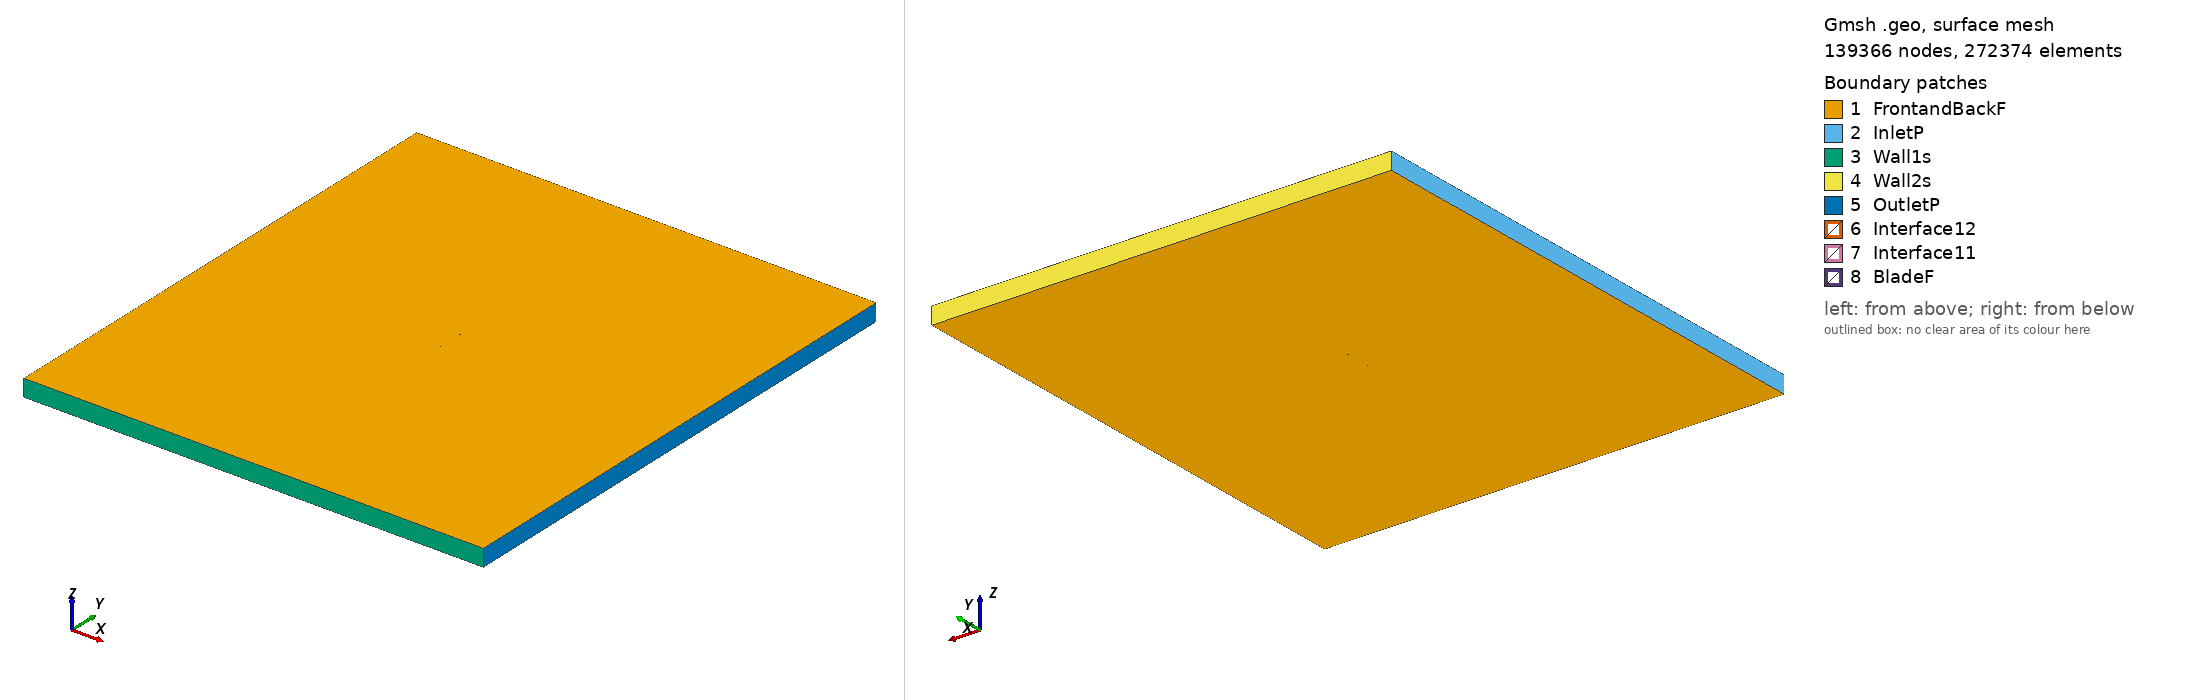

Gmsh geometry script, surface-meshed: 139366 nodes, 272374 surface elements. Boundary patches (legend numbers): 1 FrontandBackF, 2 InletP, 3 Wall1s, 4 Wall2s, 5 OutletP, 6 Interface12, 7 Interface11, 8 BladeF. Left view from above one corner, right view from below the opposite corner. Legend entries are the model's physical surfaces. The drawing asked Gmsh for element sizes between 1% and 20% of the model's largest extent; the script's own settings can give other sizes.

=== giiii_tsr2_1.4782_aoa_0.72284.geo (drawn) ===
SetFactory("OpenCASCADE");

Point(1) = {0.075006, 0.741099, 0, 1.0};
Point(2) = {0.074709, 0.741139, 0, 1.0};
Point(3) = {0.066836, 0.742187, 0, 1.0};
Point(4) = {0.058963, 0.743235, 0, 1.0};
Point(5) = {0.051090, 0.744283, 0, 1.0};
Point(6) = {0.043217, 0.745303, 0, 1.0};
Point(7) = {0.035343, 0.746263, 0, 1.0};
Point(8) = {0.027469, 0.747124, 0, 1.0};
Point(9) = {0.019594, 0.747913, 0, 1.0};
Point(10) = {0.011719, 0.748579, 0, 1.0};
Point(11) = {0.003843, 0.749116, 0, 1.0};
Point(12) = {-0.004034, 0.749514, 0, 1.0};
Point(13) = {-0.011912, 0.749821, 0, 1.0};
Point(14) = {-0.019790, 0.749978, 0, 1.0};
Point(15) = {-0.027670, 0.750000, 0, 1.0};
Point(16) = {-0.035550, 0.749854, 0, 1.0};
Point(17) = {-0.043431, 0.749506, 0, 1.0};
Point(18) = {-0.051314, 0.748901, 0, 1.0};
Point(19) = {-0.059200, 0.747946, 0, 1.0};
Point(20) = {-0.063143, 0.747292, 0, 1.0};
Point(21) = {-0.067088, 0.746472, 0, 1.0};
Point(22) = {-0.071035, 0.745312, 0, 1.0};
Point(23) = {-0.073010, 0.744435, 0, 1.0};
Point(24) = {-0.073801, 0.743924, 0, 1.0};
Point(25) = {-0.074197, 0.743598, 0, 1.0};
Point(26) = {-0.074994, 0.742050, 0, 1.0};
Point(27) = {-0.074213, 0.740904, 0, 1.0};
Point(28) = {-0.073820, 0.740685, 0, 1.0};
Point(29) = {-0.073034, 0.740377, 0, 1.0};
Point(30) = {-0.071067, 0.739968, 0, 1.0};
Point(31) = {-0.067130, 0.739533, 0, 1.0};
Point(32) = {-0.063192, 0.739156, 0, 1.0};
Point(33) = {-0.059255, 0.738828, 0, 1.0};
Point(34) = {-0.051379, 0.738278, 0, 1.0};
Point(35) = {-0.043502, 0.737824, 0, 1.0};
Point(36) = {-0.035625, 0.737427, 0, 1.0};
Point(37) = {-0.027748, 0.737069, 0, 1.0};
Point(38) = {-0.019870, 0.736741, 0, 1.0};
Point(39) = {-0.011992, 0.736501, 0, 1.0};
Point(40) = {-0.004114, 0.736356, 0, 1.0};
Point(41) = {0.003766, 0.736310, 0, 1.0};
Point(42) = {0.011645, 0.736380, 0, 1.0};
Point(43) = {0.019526, 0.736542, 0, 1.0};
Point(44) = {0.027407, 0.736813, 0, 1.0};
Point(45) = {0.035288, 0.737180, 0, 1.0};
Point(46) = {0.043171, 0.737660, 0, 1.0};
Point(47) = {0.051053, 0.738134, 0, 1.0};
Point(48) = {0.058935, 0.738610, 0, 1.0};
Point(49) = {0.066818, 0.739084, 0, 1.0};
Point(50) = {0.074700, 0.739558, 0, 1.0};
Point(51) = {0.074987, 0.739573, 0, 1.0};
Point(52) = {-0.075006, -0.741099, 0, 1.0};
Point(53) = {-0.074709, -0.741139, 0, 1.0};
Point(54) = {-0.066836, -0.742187, 0, 1.0};
Point(55) = {-0.058963, -0.743235, 0, 1.0};
Point(56) = {-0.051090, -0.744283, 0, 1.0};
Point(57) = {-0.043217, -0.745303, 0, 1.0};
Point(58) = {-0.035343, -0.746263, 0, 1.0};
Point(59) = {-0.027469, -0.747124, 0, 1.0};
Point(60) = {-0.019594, -0.747913, 0, 1.0};
Point(61) = {-0.011719, -0.748579, 0, 1.0};
Point(62) = {-0.003843, -0.749116, 0, 1.0};
Point(63) = {0.004034, -0.749514, 0, 1.0};
Point(64) = {0.011912, -0.749821, 0, 1.0};
Point(65) = {0.019790, -0.749978, 0, 1.0};
Point(66) = {0.027670, -0.750000, 0, 1.0};
Point(67) = {0.035550, -0.749854, 0, 1.0};
Point(68) = {0.043431, -0.749506, 0, 1.0};
Point(69) = {0.051314, -0.748901, 0, 1.0};
Point(70) = {0.059200, -0.747946, 0, 1.0};
Point(71) = {0.063143, -0.747292, 0, 1.0};
Point(72) = {0.067088, -0.746472, 0, 1.0};
Point(73) = {0.071035, -0.745312, 0, 1.0};
Point(74) = {0.073010, -0.744435, 0, 1.0};
Point(75) = {0.073801, -0.743924, 0, 1.0};
Point(76) = {0.074197, -0.743598, 0, 1.0};
Point(77) = {0.074994, -0.742050, 0, 1.0};
Point(78) = {0.074213, -0.740904, 0, 1.0};
Point(79) = {0.073820, -0.740685, 0, 1.0};
Point(80) = {0.073034, -0.740377, 0, 1.0};
Point(81) = {0.071067, -0.739968, 0, 1.0};
Point(82) = {0.067130, -0.739533, 0, 1.0};
Point(83) = {0.063192, -0.739156, 0, 1.0};
Point(84) = {0.059255, -0.738828, 0, 1.0};
Point(85) = {0.051379, -0.738278, 0, 1.0};
Point(86) = {0.043502, -0.737824, 0, 1.0};
Point(87) = {0.035625, -0.737427, 0, 1.0};
Point(88) = {0.027748, -0.737069, 0, 1.0};
Point(89) = {0.019870, -0.736741, 0, 1.0};
Point(90) = {0.011992, -0.736501, 0, 1.0};
Point(91) = {0.004114, -0.736356, 0, 1.0};
Point(92) = {-0.003766, -0.736310, 0, 1.0};
Point(93) = {-0.011645, -0.736380, 0, 1.0};
Point(94) = {-0.019526, -0.736542, 0, 1.0};
Point(95) = {-0.027407, -0.736813, 0, 1.0};
Point(96) = {-0.035288, -0.737180, 0, 1.0};
Point(97) = {-0.043171, -0.737660, 0, 1.0};
Point(98) = {-0.051053, -0.738134, 0, 1.0};
Point(99) = {-0.058935, -0.738610, 0, 1.0};
Point(100) = {-0.066818, -0.739084, 0, 1.0};
Point(101) = {-0.074700, -0.739558, 0, 1.0};
Point(102) = {-0.074987, -0.739573, 0, 1.0};

// Lines: first blade (splines 1-4)
Spline(1) = {1:16};
Spline(2) = {16:37};
Spline(3) = {37:51};
Spline(4) = {51,1};

// Lines: second blade (splines 5-8)
Spline(5) = {52:67};
Spline(6) = {67:88};
Spline(7) = {88:102};
Spline(8) = {102,52};

// Outer domain (points 20001-4 and lines)
Point(103) = {-13.50000000, -15.00000000, 0, 1.0};
Point(104) = {-13.50000000, 15.00000000, 0, 1.0};
Point(105) = {13.50000000, 15.00000000, 0, 1.0};
Point(106) = {13.50000000, -15.00000000, 0, 1.0};
Line(11) = {103, 104};
Line(12) = {104, 105};
Line(13) = {105, 106};
Line(14) = {103, 106};

// Interface (between moving and stationary domain) (circles)
Circle(9) = {0, 0, 0, 0.80000000, 0, 2*Pi};
Circle(10) = {0, 0, 0, 0.80000000, 0, 2*Pi};

// Loops collect Lines/Splines/etc (blade1, blade2, domain, first circle)
Line Loop(1) = {1:4};
Line Loop(2) = {5:8};
Line Loop(3) = {11,12,13,-14};
Line Loop(4) = {9};

// BooleanDifference cuts out the circle/interface from the domain
Plane Surface(1) = {3};
Plane Surface(2) = {4};
BooleanDifference{ Surface{1}; Delete;}{ Surface{2}; Delete;}

// This one cuts out the blades from the inner circle/interface
Line Loop(6) = {10};
Plane Surface(5) = {6};
Plane Surface(6) = {1};
Plane Surface(7) = {2};
BooleanDifference{ Surface{5}; Delete;}{ Surface{6,7}; Delete;}

// extrude to 3rd dimension
Extrude {0, 0, 1} {Surface{1}; Surface{5}; Layers{1}; Recombine;}

// Physical Surfaces are the named boundaries (patches)
Physical Surface("Interface11") = {12};
Physical Surface("Interface12") = {10};

// sides of domain
Physical Surface("InletP") = {6};
Physical Surface("OutletP") = {9};

// top and bottom of domain
Physical Surface("Wall1s") = {7};
Physical Surface("Wall2s") = {8};

// Check FrontandBackF by ensuring there is nothing in the 3rd dimension
Physical Surface("FrontandBackF") = {1,11,5,21};
Physical Surface("BladeF") = {13:20};
Physical Volume("Turbine") = {2};
Physical Volume("Farfield") = {1};

// settings for airfoil boundary layer
Field[1] = BoundaryLayer;
Field[1].EdgesList = {1:8};
Field[1].hwall_n = 1e-3;
Field[1].thickness = 1.5e-2;
Field[1].ratio = 1.05;
Field[1].Quads = 1;
BoundaryLayer Field = 1;

// control points for mesh (blade and interface)
// floor((arc length / 1.5mm)/ 6) -> Transfinite Line
Transfinite Line {1,2,3,5,6,7} = 33 Using Progression 1;
Transfinite Line {4,8} = 2 Using Progression 1;
Transfinite Line {9, 15} = 800 Using Progression 1;

// For more information on gmsh syntax, visit http://gmsh.info/doc/texinfo/gmsh.html
